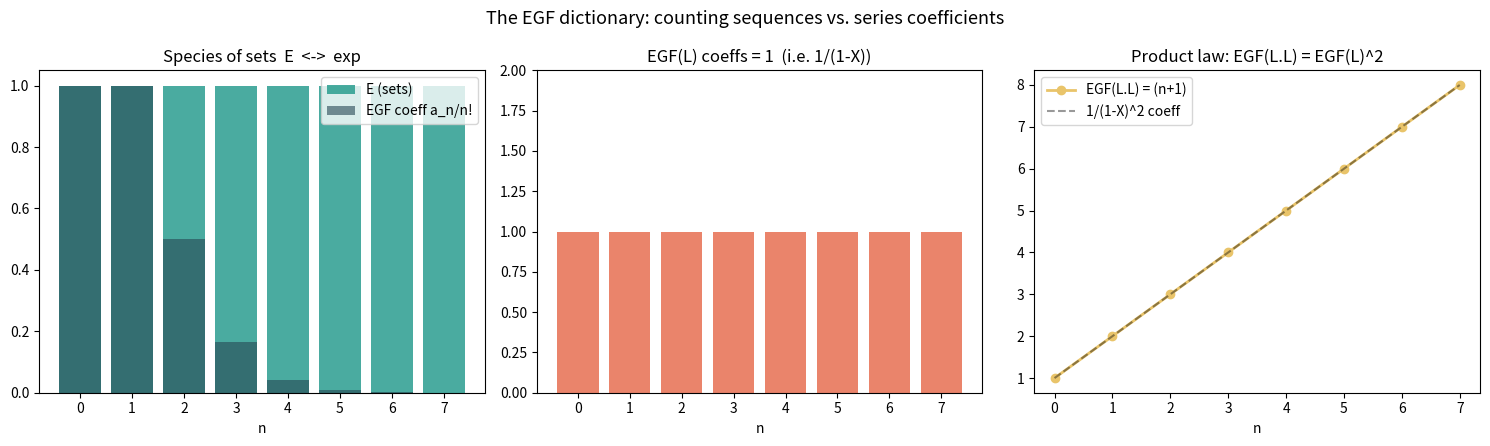

Recreate this plot in Python.
"""Visualization: the EGF dictionary made visible.

Plots, side by side, the counting sequences of the species of sets (E) and of linear
orders (L), the coefficients of their exponential generating functions (1/n! and 1),
and the binomial-convolution coefficients of L.L (which equal (n+1)!), illustrating the
product law EGF(L.L) = EGF(L)*EGF(L) = 1/(1-X)^2.
"""

from __future__ import annotations

from math import factorial, comb
from typing import List

import matplotlib.pyplot as plt


def egf_coeff(a: List[float], n: int) -> float:
    return a[n] / factorial(n)


def main() -> None:
    N = 8
    sets = [1.0] * N                              # E:  a_n = 1
    orders = [float(factorial(n)) for n in range(N)]   # L:  a_n = n!
    ll = [sum(comb(n, i) * orders[i] * orders[n - i] for i in range(n + 1))
          for n in range(N)]                      # (L*L)_n = (n+1)!

    fig, axes = plt.subplots(1, 3, figsize=(15, 4.5))

    axes[0].bar(range(N), sets, color="#2a9d8f", alpha=.85, label="E (sets)")
    axes[0].bar(range(N), [egf_coeff(sets, n) for n in range(N)],
                color="#264653", alpha=.6, label="EGF coeff a_n/n!")
    axes[0].set_title("Species of sets  E  <->  exp")
    axes[0].set_xlabel("n"); axes[0].legend()

    axes[1].bar(range(N), [egf_coeff(orders, n) for n in range(N)],
                color="#e76f51", alpha=.85)
    axes[1].set_title("EGF(L) coeffs = 1  (i.e. 1/(1-X))")
    axes[1].set_xlabel("n"); axes[1].set_ylim(0, 2)

    axes[2].plot(range(N), [egf_coeff(ll, n) for n in range(N)], "o-",
                 color="#e9c46a", lw=2, label="EGF(L.L) = (n+1)")
    axes[2].plot(range(N), [n + 1 for n in range(N)], "k--", alpha=.4,
                 label="1/(1-X)^2 coeff")
    axes[2].set_title("Product law: EGF(L.L) = EGF(L)^2")
    axes[2].set_xlabel("n"); axes[2].legend()

    fig.suptitle("The EGF dictionary: counting sequences vs. series coefficients",
                 fontsize=13)
    fig.tight_layout()
    fig.savefig("species_bridge.png", dpi=140)
    print("wrote species_bridge.png")


if __name__ == "__main__":
    main()
